Run: headless pygame with SDL's dummy video driver; simulated clock (each Clock.tick advances the game by its frame time, no real sleeping); random seed 0; keys injected as events and as key.get_pressed() state; no mouse input.
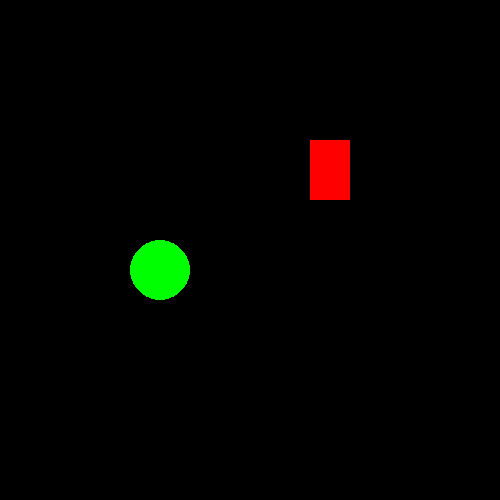
Frame 1 of 4 · flips 1–60 · no input
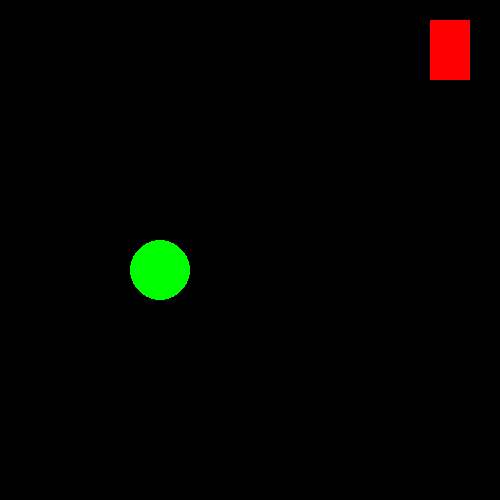
Frame 2 of 4 · flips 61–180 · tapped SPACE, RETURN · held RIGHT (→), D
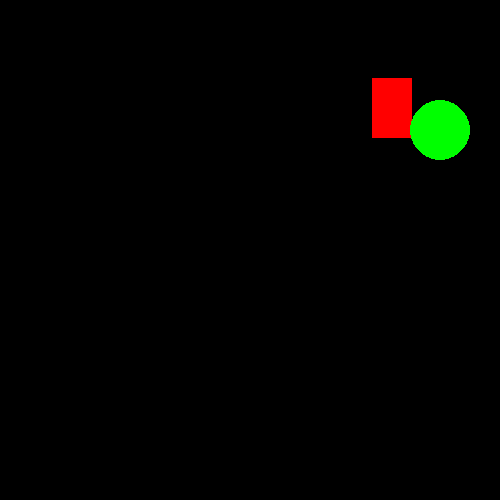
Frame 3 of 4 · flips 181–300 · held DOWN (↓), S
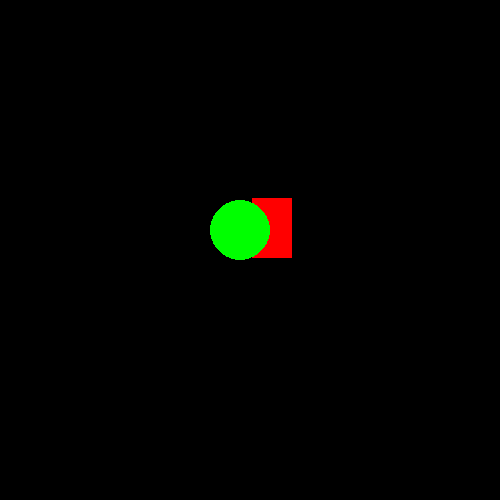
Frame 4 of 4 · flips 301–420 · held LEFT (←), A, UP (↑), W

The pygame program that drew these frames:

import pygame

pygame.init()

win_width = 500
win_height = 500
win = pygame.display.set_mode((win_width, win_height))
pygame.display.set_caption("First Game")


class Shapes:
    def __init__(self, x_coor, y_coor, mov) -> None:
        # Starpunt x coordinaat vorm
        self.x_coor = x_coor
        # Starpunt y coordinaat vorm
        self.y_coor = y_coor
        # Verplaatsing in pixels
        self.mov = mov


# Sub klasse van klasse Shapes
class Rectangle(Shapes):
    def __init__(self, x_coor, y_coor, mov, width, height, ) -> None:
        super().__init__(x_coor, y_coor, mov)
        self.width = width
        self.height = height


# Sub klasse van klasse Shapes
class Circle(Shapes):
    def __init__(self, x_coor, y_coor, mov, radius) -> None:
        super().__init__(x_coor, y_coor, mov)
        self.radius = radius


# Instantie van Rectangle
rectangle1 = Rectangle(250, 200, 1, 40, 60)

# Instantie van Circle
circle1 = Circle(200, 250, 10, 30)

run = True
while run:
    pygame.time.delay(100)
    for event in pygame.event.get():
        if event.type == pygame.QUIT:
            run = False

    # Coordinaten beginnen in de linkerbovenhoek met (0, 0)
    keys = pygame.key.get_pressed()
    
    if rectangle1.x_coor + rectangle1.width > win_width or rectangle1.x_coor < 0:
        rectangle1.mov *= -1  # Verander de bewegingsrichting

    rectangle1.x_coor += rectangle1.mov
    rectangle1.y_coor -= rectangle1.mov
    
    if circle1.x_coor + circle1.radius > win_width or circle1.x_coor - circle1.radius < 0:
        circle1.mov *= -1  # Verander de bewegingsrichting
        
    circle1.x_coor += circle1.mov
    circle1.y_coor += (circle1.mov * -0.5)
    
# Opvullen van het scherm met de kleur zwart als we een vorm getekend hebben
    win.fill((0, 0, 0))

    pygame.draw.rect(
        win,
        (255, 0, 0),
        (rectangle1.x_coor, rectangle1.y_coor, rectangle1.width, rectangle1.height),
    )
    pygame.draw.circle(win, (0, 255, 0), (circle1.x_coor, circle1.y_coor), circle1.radius)
    pygame.display.update()

pygame.quit()
